Dataset: images (GitHub, zeynepsertbas10-commits/FoodAI). Classes: apple pie, baby back ribs, baklava, beef carpaccio, beef tartare, beet salad, bibimbap, bread pudding, breakfast burrito.

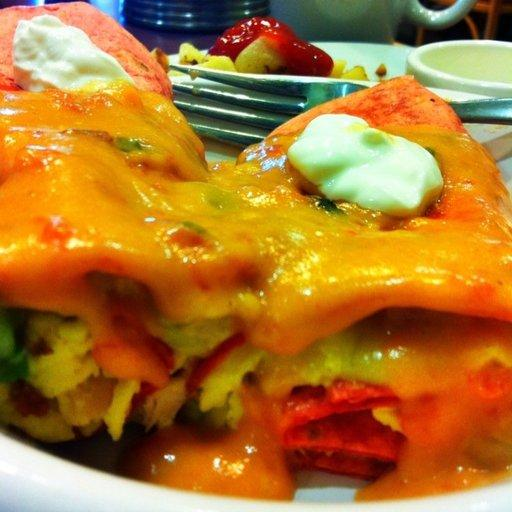
Label: breakfast burrito

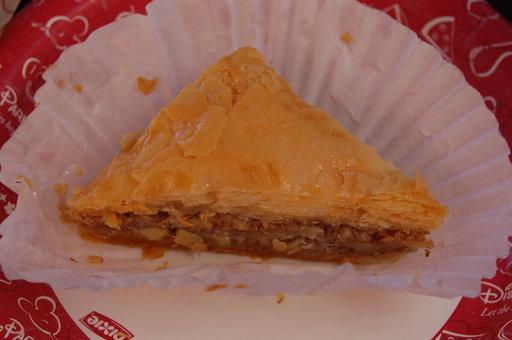
Label: baklava

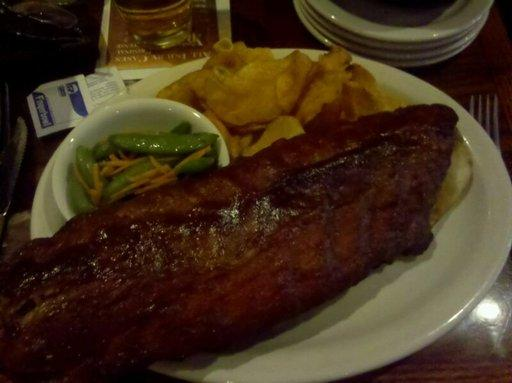
Label: baby back ribs

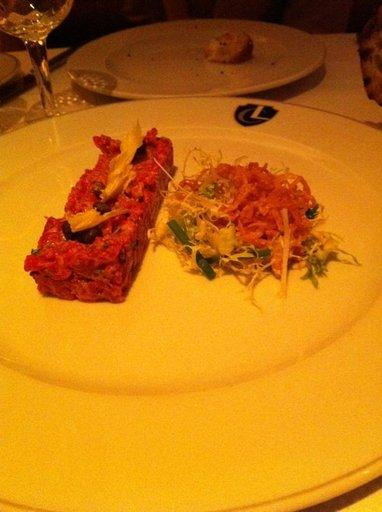
Label: beef tartare

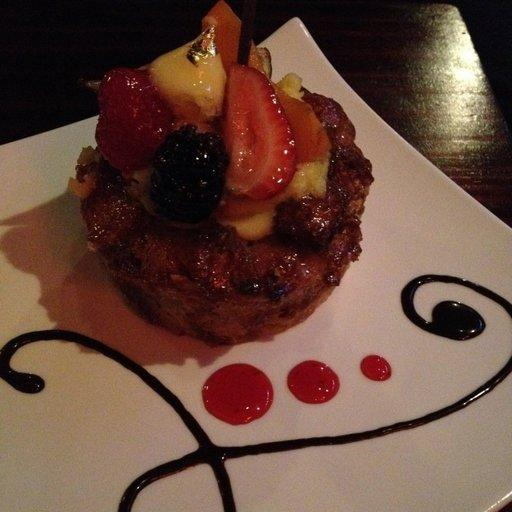
Label: bread pudding

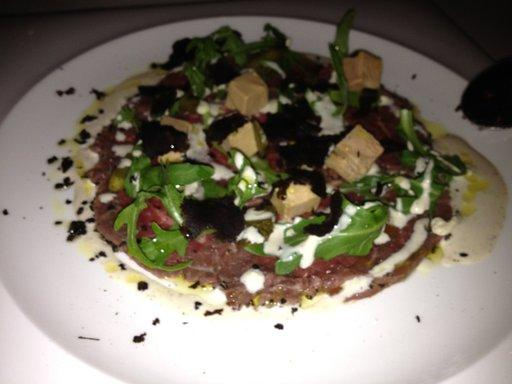
Label: beef carpaccio
